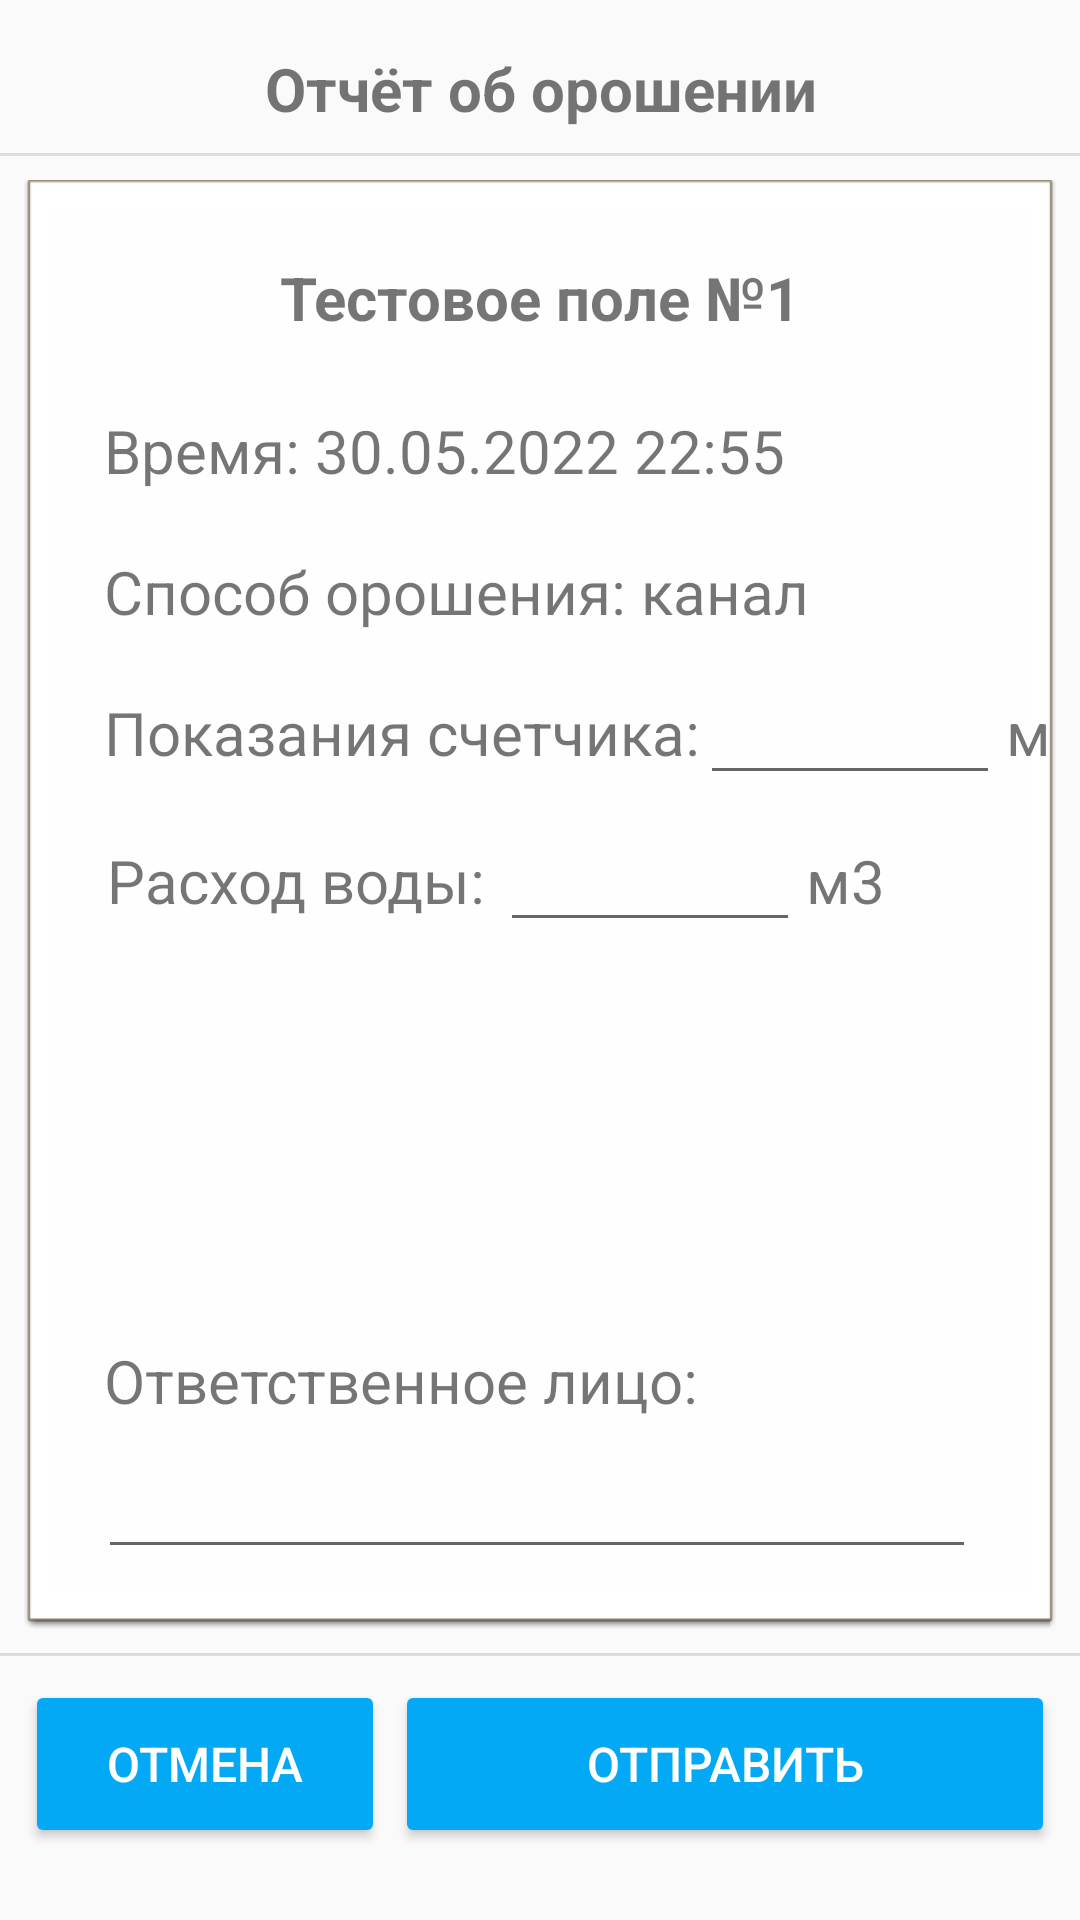

Write the Android layout XML for this screen, with the resource values it uses.
<!-- AndroidManifest.xml: application theme Theme.AppCompat.DayNight.NoActionBar -->
<!-- res/layout/fragment_third.xml -->
<?xml version="1.0" encoding="utf-8"?>
<androidx.constraintlayout.widget.ConstraintLayout xmlns:android="http://schemas.android.com/apk/res/android"
    xmlns:app="http://schemas.android.com/apk/res-auto"
    xmlns:tools="http://schemas.android.com/tools"
    android:layout_width="match_parent"
    android:layout_height="match_parent"
    tools:context=".ThirdFragment">

    
    <TextView
        android:id="@+id/textView4"
        android:layout_width="0dp"
        android:layout_height="wrap_content"
        android:layout_marginTop="16dp"
        android:gravity="center"
        android:text="Отчёт об орошении"
        android:textSize="20sp"
        android:textStyle="bold"
        app:layout_constraintEnd_toEndOf="parent"
        app:layout_constraintStart_toStartOf="parent"
        app:layout_constraintTop_toTopOf="parent" />

    <View
        android:id="@+id/divider3"
        android:layout_width="match_parent"
        android:layout_height="1dp"
        android:layout_marginTop="8dp"
        android:background="?android:attr/listDivider"
        app:layout_constraintEnd_toEndOf="parent"
        app:layout_constraintStart_toStartOf="parent"
        app:layout_constraintTop_toBottomOf="@+id/textView4" />

    <androidx.constraintlayout.widget.ConstraintLayout
        android:id="@+id/constraintLayout2"
        android:layout_width="match_parent"
        android:layout_height="0dp"
        android:layout_marginStart="8dp"
        android:layout_marginTop="8dp"
        android:layout_marginEnd="8dp"
        android:layout_marginBottom="8dp"
        android:background="@android:drawable/editbox_dropdown_light_frame"
        app:layout_constraintBottom_toTopOf="@+id/divider4"
        app:layout_constraintEnd_toEndOf="parent"
        app:layout_constraintHorizontal_bias="0.5"
        app:layout_constraintStart_toStartOf="parent"
        app:layout_constraintTop_toBottomOf="@+id/divider3">

        <TextView
            android:id="@+id/report_title"
            android:layout_width="wrap_content"
            android:layout_height="wrap_content"
            android:layout_marginTop="24dp"
            android:text="Тестовое поле №1"
            android:textSize="20sp"
            android:textStyle="bold"
            app:layout_constraintEnd_toEndOf="parent"
            app:layout_constraintStart_toStartOf="parent"
            app:layout_constraintTop_toTopOf="parent" />

        <TextView
            android:id="@+id/report_type"
            android:layout_width="wrap_content"
            android:layout_height="wrap_content"
            android:layout_marginStart="24dp"
            android:layout_marginTop="20dp"
            android:text="Способ орошения: канал"
            android:textSize="20sp"
            android:textStyle="normal"
            app:layout_constraintStart_toStartOf="parent"
            app:layout_constraintTop_toBottomOf="@+id/report_date" />

        <TextView
            android:id="@+id/report_date"
            android:layout_width="wrap_content"
            android:layout_height="wrap_content"
            android:layout_marginStart="24dp"
            android:layout_marginTop="24dp"
            android:text="Время: 30.05.2022 22:55"
            android:textSize="20sp"
            android:textStyle="normal"
            app:layout_constraintStart_toStartOf="parent"
            app:layout_constraintTop_toBottomOf="@+id/report_title" />

        <TextView
            android:id="@+id/textView18"
            android:layout_width="wrap_content"
            android:layout_height="wrap_content"
            android:layout_marginStart="24dp"
            android:layout_marginTop="20dp"
            android:text="Показания счетчика:"
            android:textSize="20sp"
            android:textStyle="normal"
            app:layout_constraintStart_toStartOf="parent"
            app:layout_constraintTop_toBottomOf="@+id/report_type" />

        <TextView
            android:id="@+id/textView22"
            android:layout_width="wrap_content"
            android:layout_height="wrap_content"
            android:layout_marginStart="2dp"
            android:text="м3"
            android:textSize="20sp"
            android:textStyle="normal"
            app:layout_constraintStart_toEndOf="@+id/water_meter"
            app:layout_constraintTop_toTopOf="@+id/textView18" />

        <EditText
            android:id="@+id/water_meter"
            android:layout_width="100dp"
            android:layout_height="wrap_content"
            android:layout_marginBottom="8dp"
            android:ems="10"
            android:gravity="center"
            android:imeOptions="actionDone"
            android:inputType="number"
            android:minHeight="48dp"
            android:textColor="#0A5795"
            android:textSize="24sp"
            android:textStyle="bold"
            app:layout_constraintBottom_toBottomOf="@+id/textView18"
            app:layout_constraintStart_toEndOf="@+id/textView18"
            app:layout_constraintTop_toTopOf="@+id/textView18"
            tools:ignore="SpeakableTextPresentCheck" />

        <TextView
            android:id="@+id/textView24"
            android:layout_width="wrap_content"
            android:layout_height="wrap_content"
            android:layout_marginStart="24dp"
            android:text="Ответственное лицо: "
            android:textSize="20sp"
            android:textStyle="normal"
            app:layout_constraintBottom_toTopOf="@+id/report_person"
            app:layout_constraintStart_toStartOf="parent" />

        <EditText
            android:id="@+id/report_person"
            android:layout_width="0dp"
            android:layout_height="wrap_content"
            android:layout_marginStart="22dp"
            android:layout_marginEnd="24dp"
            android:layout_marginBottom="16dp"
            android:ems="10"
            android:gravity="center"
            android:imeOptions="actionDone"
            android:inputType="textPersonName"
            android:minHeight="48dp"
            android:textColor="#0A5795"
            android:textSize="24sp"
            android:textStyle="bold"
            app:layout_constraintBottom_toBottomOf="parent"
            app:layout_constraintEnd_toEndOf="parent"
            app:layout_constraintHorizontal_bias="0.0"
            app:layout_constraintStart_toStartOf="parent"
            tools:ignore="SpeakableTextPresentCheck" />

        <androidx.constraintlayout.widget.ConstraintLayout
            android:id="@+id/water_box"
            android:layout_width="wrap_content"
            android:layout_height="wrap_content"
            android:layout_marginStart="24dp"
            android:layout_marginTop="7dp"
            app:layout_constraintStart_toStartOf="parent"
            app:layout_constraintTop_toBottomOf="@+id/textView18">

            <EditText
                android:id="@+id/water_used"
                android:layout_width="100dp"
                android:layout_height="wrap_content"
                android:layout_marginBottom="8dp"
                android:ems="10"
                android:gravity="center"
                android:imeOptions="actionDone"
                android:inputType="number"
                android:minHeight="48dp"
                android:textColor="#0A5795"
                android:textSize="24sp"
                android:textStyle="bold"
                app:layout_constraintBottom_toBottomOf="@+id/textView27"
                app:layout_constraintStart_toEndOf="@+id/textView27"
                app:layout_constraintTop_toTopOf="@+id/textView27"
                tools:ignore="SpeakableTextPresentCheck" />

            <TextView
                android:id="@+id/textView27"
                android:layout_width="wrap_content"
                android:layout_height="wrap_content"
                android:layout_marginStart="1dp"
                android:text="Расход воды: "
                android:textSize="20sp"
                android:textStyle="normal"
                app:layout_constraintBottom_toBottomOf="parent"
                app:layout_constraintStart_toStartOf="parent"
                app:layout_constraintTop_toTopOf="parent" />

            <TextView
                android:id="@+id/textView28"
                android:layout_width="wrap_content"
                android:layout_height="wrap_content"
                android:layout_marginStart="2dp"
                android:text="м3"
                android:textSize="20sp"
                android:textStyle="normal"
                app:layout_constraintStart_toEndOf="@+id/water_used"
                app:layout_constraintTop_toTopOf="@+id/textView27" />
        </androidx.constraintlayout.widget.ConstraintLayout>
    </androidx.constraintlayout.widget.ConstraintLayout>

    <View
        android:id="@+id/divider4"
        android:layout_width="match_parent"
        android:layout_height="1dp"
        android:layout_marginBottom="8dp"
        android:background="?android:attr/listDivider"
        app:layout_constraintBottom_toTopOf="@+id/third_back"
        app:layout_constraintEnd_toEndOf="parent"
        app:layout_constraintStart_toStartOf="parent" />

    <Button
        android:id="@+id/third_back"
        style="@style/Widget.AppCompat.Button.Colored"
        android:layout_width="120dp"
        android:layout_height="56dp"
        android:layout_marginStart="5dp"
        android:layout_marginBottom="24dp"
        android:backgroundTint="@color/color_primary"
        android:text="ОТМЕНА"
        android:textSize="16sp"
        app:layout_constraintBottom_toBottomOf="parent"
        app:layout_constraintEnd_toStartOf="@+id/third_send"
        app:layout_constraintHorizontal_bias="0.5"
        app:layout_constraintHorizontal_chainStyle="spread"
        app:layout_constraintStart_toStartOf="parent" />

    <Button
        android:id="@+id/third_send"
        style="@style/Widget.AppCompat.Button.Colored"
        android:layout_width="220dp"
        android:layout_height="56dp"
        android:layout_marginEnd="5dp"
        android:layout_marginBottom="24dp"
        android:backgroundTint="@color/color_primary"
        android:text="ОТПРАВИТЬ"
        android:textSize="16sp"
        app:layout_constraintBottom_toBottomOf="parent"
        app:layout_constraintEnd_toEndOf="parent"
        app:layout_constraintHorizontal_bias="0.5"
        app:layout_constraintStart_toEndOf="@+id/third_back" />

</androidx.constraintlayout.widget.ConstraintLayout>
<!-- resources referenced by this layout -->
<resources>
  <color name="color_primary">#03A9F4</color>
</resources>
